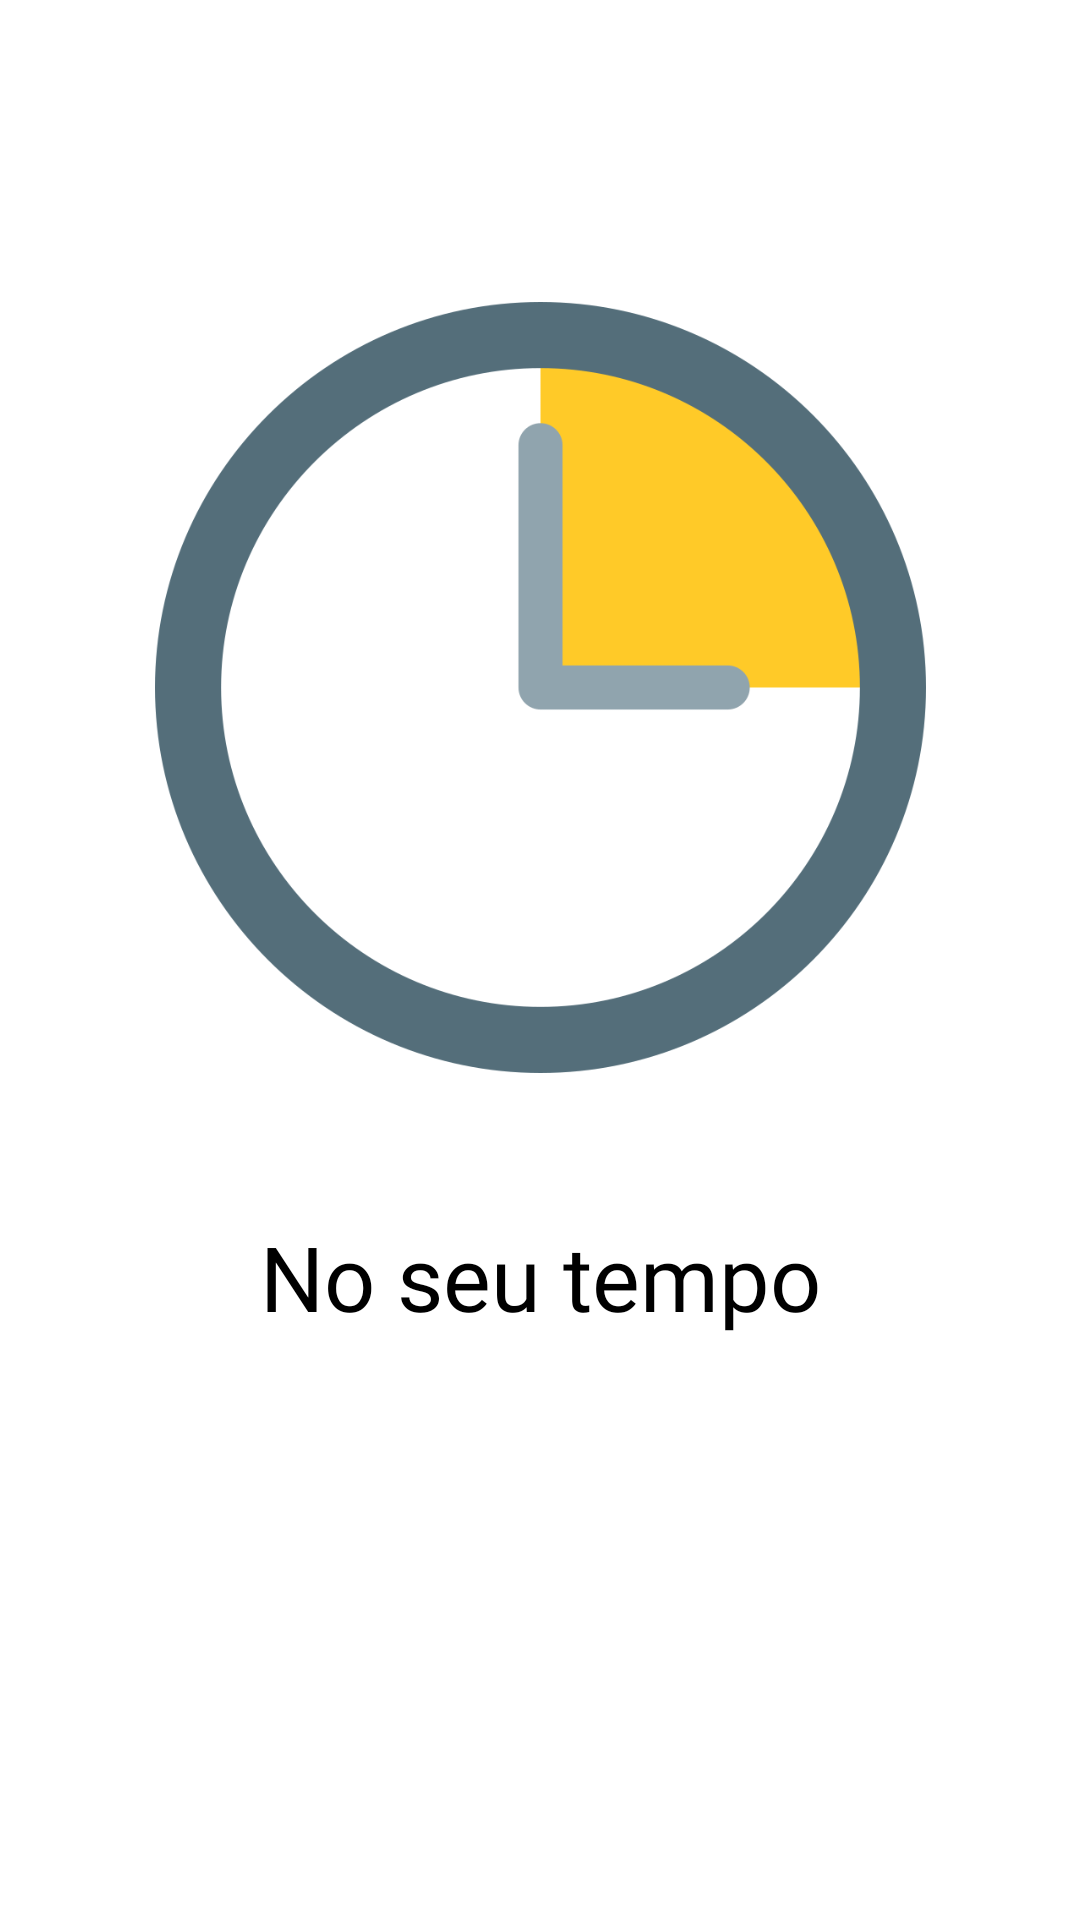

The Android layout XML behind this screen, and the referenced resources:
<!-- AndroidManifest.xml: application theme Theme.Crudclientes -->
<!-- res/layout/activity_splash_screen.xml -->
<?xml version="1.0" encoding="utf-8"?>
<androidx.constraintlayout.widget.ConstraintLayout xmlns:android="http://schemas.android.com/apk/res/android"
    xmlns:app="http://schemas.android.com/apk/res-auto"
    xmlns:tools="http://schemas.android.com/tools"
    android:layout_width="match_parent"
    android:layout_height="match_parent"
    tools:context=".ui.SplashScreen">


    <ImageView
        android:id="@+id/imageView"
        android:layout_width="257dp"
        android:layout_height="261dp"
        app:layout_constraintBottom_toBottomOf="parent"
        app:layout_constraintEnd_toEndOf="parent"
        app:layout_constraintStart_toStartOf="parent"
        app:layout_constraintTop_toTopOf="parent"
        app:layout_constraintVertical_bias="0.26"
        app:srcCompat="@drawable/logo" />

    <TextView
        android:id="@+id/textView"
        android:layout_width="wrap_content"
        android:layout_height="wrap_content"
        android:fontFamily="@font/architects_daughter"
        android:text="No seu tempo"
        android:textColor="@color/black"
        android:textSize="30sp"
        app:layout_constraintBottom_toBottomOf="parent"
        app:layout_constraintEnd_toEndOf="parent"
        app:layout_constraintStart_toStartOf="parent"
        app:layout_constraintTop_toBottomOf="@+id/imageView"
        app:layout_constraintVertical_bias="0.19" />
</androidx.constraintlayout.widget.ConstraintLayout>
<!-- resources referenced by this layout -->
<resources>
  <!-- drawable logo: png bitmap (drawable, 16771 bytes) -->
  <style name="Theme.Crudclientes" parent="Theme.MaterialComponents.DayNight.DarkActionBar">
          
          <item name="colorPrimary">@color/purple_500</item>
          <item name="colorPrimaryVariant">@color/purple_700</item>
          <item name="colorOnPrimary">@color/white</item>
          
          <item name="colorSecondary">@color/teal_200</item>
          <item name="colorSecondaryVariant">@color/teal_700</item>
          <item name="colorOnSecondary">@color/black</item>
          
          <item name="android:statusBarColor" tools:targetApi="l">?attr/colorPrimaryVariant</item>
          
      </style>
  <!-- not gathered from this repository: default colours our renderer supplied (Android Studio template values) -->
  <color name="purple_500">#FF6200EE</color>
  <color name="purple_700">#FF3700B3</color>
  <color name="teal_200">#FF03DAC5</color>
  <color name="teal_700">#FF018786</color>
  <color name="black">#FF000000</color>
  <color name="white">#FFFFFFFF</color>
</resources>
